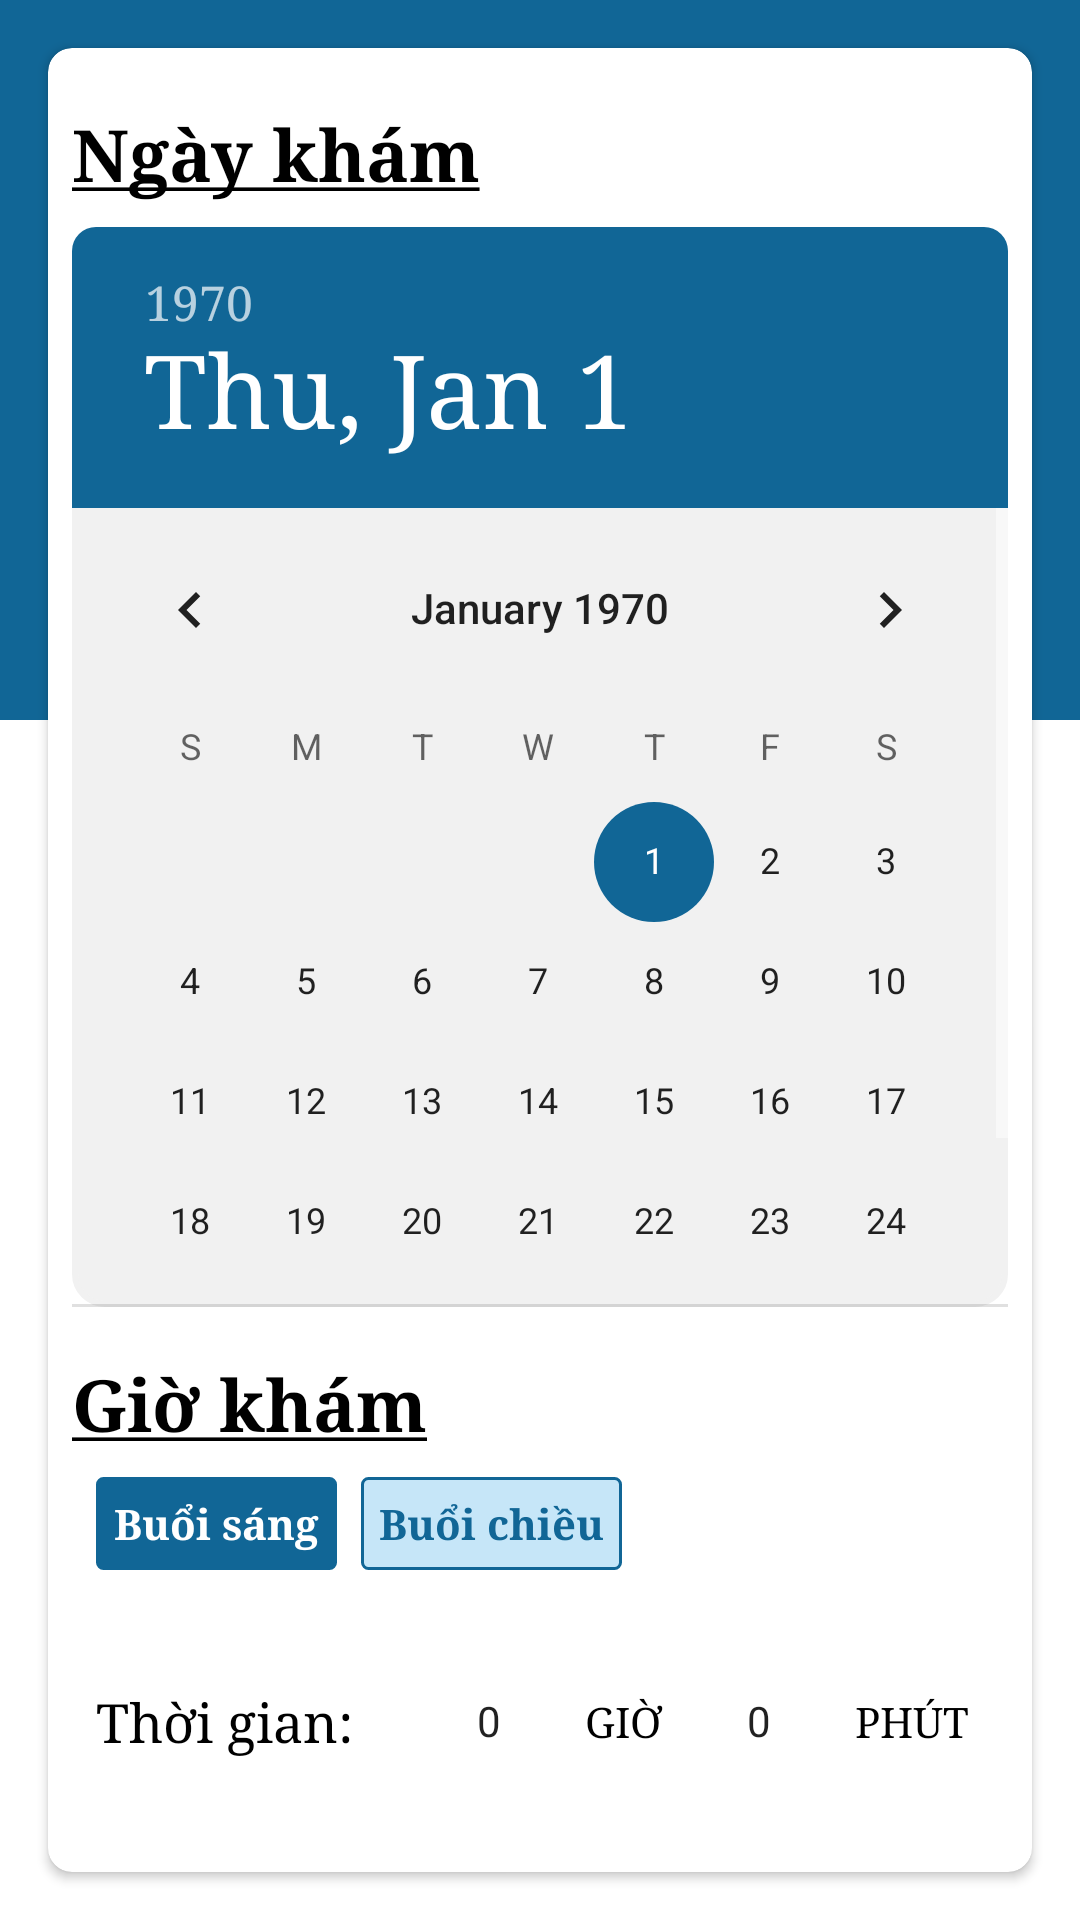

Produce the Android XML layout that renders to this screen, including the resource entries it uses.
<!-- AndroidManifest.xml: application theme Theme.PrivateHospital -->
<!-- res/layout/fragment_appointment.xml -->
<?xml version="1.0" encoding="utf-8"?>
<androidx.constraintlayout.widget.ConstraintLayout xmlns:android="http://schemas.android.com/apk/res/android"
    xmlns:app="http://schemas.android.com/apk/res-auto"
    xmlns:tools="http://schemas.android.com/tools"
    android:layout_width="match_parent"
    android:layout_height="match_parent"
    tools:context=".homescreen.ui.fragment.AppointmentFragment">

    <View
        android:layout_width="0dp"
        android:layout_height="240dp"
        android:background="@color/blue116696"
        app:layout_constraintEnd_toEndOf="parent"
        app:layout_constraintStart_toStartOf="parent"
        app:layout_constraintTop_toTopOf="parent" />

    <androidx.cardview.widget.CardView
        android:id="@+id/cvChooseDate"
        android:layout_width="0dp"
        android:layout_height="0dp"
        android:layout_margin="@dimen/DefaultMargin"
        app:cardCornerRadius="8dp"
        app:layout_constraintBottom_toBottomOf="parent"
        app:layout_constraintEnd_toEndOf="parent"
        app:layout_constraintStart_toStartOf="parent"
        app:layout_constraintTop_toTopOf="parent">

        <androidx.constraintlayout.widget.ConstraintLayout
            android:layout_width="match_parent"
            android:layout_height="match_parent"
            android:padding="8dp">

            <View
                android:id="@+id/view"
                android:layout_width="64dp"
                android:layout_height="3dp"
                android:background="@drawable/bg_rec_border"
                android:backgroundTint="@color/gray717171"
                app:layout_constraintEnd_toEndOf="parent"
                app:layout_constraintStart_toStartOf="parent"
                app:layout_constraintTop_toTopOf="parent" />

            <TextView
                android:id="@+id/tvChooseDateTitle"
                style="@style/TextAppearance.PrivateHospital.Title"
                android:layout_width="0dp"
                android:layout_height="wrap_content"
                android:layout_marginTop="8dp"
                android:text="@string/txtTVChooseDateTitle"
                app:layout_constraintEnd_toEndOf="parent"
                app:layout_constraintStart_toStartOf="parent"
                app:layout_constraintTop_toBottomOf="@id/view" />

            <DatePicker
                android:id="@+id/dpChooseDate"
                android:layout_width="wrap_content"
                android:layout_height="360dp"
                android:layout_marginTop="8dp"
                android:background="@drawable/bg_border_blue"
                android:backgroundTint="@color/grayF1F1F1"
                android:headerBackground="@drawable/bg_header_date_picker"
                app:layout_constraintEnd_toEndOf="parent"
                app:layout_constraintStart_toStartOf="parent"
                app:layout_constraintTop_toBottomOf="@id/tvChooseDateTitle" />


            <TextView
                android:id="@+id/tvChooseTimeTitle"
                style="@style/TextAppearance.PrivateHospital.Title"
                android:layout_width="0dp"
                android:layout_height="wrap_content"
                android:layout_marginTop="@dimen/DefaultMargin"
                android:text="@string/txtTVChooseTimeTitle"
                app:layout_constraintEnd_toEndOf="parent"
                app:layout_constraintStart_toStartOf="parent"
                app:layout_constraintTop_toBottomOf="@id/dpChooseDate" />

            <CheckedTextView
                android:id="@+id/rBtnMorning"
                style="@style/TextAppearance.PrivateHospital.Content"
                android:layout_width="wrap_content"
                android:layout_height="wrap_content"
                android:layout_marginStart="8dp"
                android:layout_marginTop="8dp"
                android:background="@drawable/bg_checked_text_view"
                android:checked="true"
                android:clickable="true"
                android:padding="6dp"
                android:text="@string/tomorrow"
                android:textColor="@color/white"
                android:textSize="@dimen/SmallTextSize"
                android:textStyle="bold"
                app:layout_constraintStart_toStartOf="parent"
                app:layout_constraintTop_toBottomOf="@id/tvChooseTimeTitle" />

            <CheckedTextView
                android:id="@+id/rBtnAfternoon"
                style="@style/TextAppearance.PrivateHospital.Content"
                android:layout_width="wrap_content"
                android:layout_height="wrap_content"
                android:layout_marginStart="8dp"
                android:layout_marginTop="8dp"
                android:background="@drawable/bg_checked_text_view"
                android:clickable="true"
                android:padding="6dp"
                android:text="@string/afternoon"
                android:textColor="@color/blue116696"
                android:textSize="@dimen/SmallTextSize"
                android:textStyle="bold"
                app:layout_constraintStart_toEndOf="@id/rBtnMorning"
                app:layout_constraintTop_toBottomOf="@id/tvChooseTimeTitle" />


            <TextView
                android:id="@+id/tvTimeTitle"
                style="@style/TextAppearance.PrivateHospital.Content"
                android:layout_width="wrap_content"
                android:layout_height="wrap_content"
                android:layout_marginStart="8dp"
                android:text="@string/timeTitle"
                app:layout_constraintBottom_toBottomOf="@id/layoutChooseTime"
                app:layout_constraintStart_toStartOf="parent"
                app:layout_constraintTop_toTopOf="@+id/layoutChooseTime" />

            <androidx.constraintlayout.widget.ConstraintLayout
                android:id="@+id/layoutChooseTime"
                android:layout_width="wrap_content"
                android:layout_height="0dp"
                android:layout_marginTop="8dp"
                android:background="@drawable/bg_rec_border"
                android:backgroundTint="@color/grayF1F1F1"
                android:paddingHorizontal="@dimen/DefaultMargin"
                app:layout_constraintBottom_toBottomOf="parent"
                app:layout_constraintEnd_toEndOf="parent"
                app:layout_constraintStart_toEndOf="@id/tvTimeTitle"
                app:layout_constraintTop_toBottomOf="@id/rBtnMorning">

                <NumberPicker
                    android:id="@+id/npHours"
                    android:layout_width="wrap_content"
                    android:layout_height="0dp"
                    app:layout_constraintBottom_toBottomOf="parent"
                    app:layout_constraintStart_toStartOf="parent"
                    app:layout_constraintTop_toTopOf="parent" />

                <TextView
                    android:id="@+id/tvHourTitle"
                    style="@style/TextAppearance.PrivateHospital.Content"
                    android:layout_width="wrap_content"
                    android:layout_height="wrap_content"
                    android:text="@string/hours"
                    android:textAllCaps="true"
                    android:textSize="@dimen/SmallTextSize"
                    app:layout_constraintBottom_toBottomOf="@id/npHours"
                    app:layout_constraintStart_toEndOf="@+id/npHours"
                    app:layout_constraintTop_toTopOf="@id/npHours" />

                <NumberPicker
                    android:id="@+id/npMinutes"
                    android:layout_width="wrap_content"
                    android:layout_height="0dp"
                    app:layout_constraintBottom_toBottomOf="parent"
                    app:layout_constraintStart_toEndOf="@id/tvHourTitle"
                    app:layout_constraintTop_toTopOf="parent" />

                <TextView
                    android:id="@+id/tvMinutesTitle"
                    style="@style/TextAppearance.PrivateHospital.Content"
                    android:layout_width="wrap_content"
                    android:layout_height="wrap_content"
                    android:text="@string/minutes"
                    android:textAllCaps="true"
                    android:textSize="@dimen/SmallTextSize"
                    app:layout_constraintBottom_toBottomOf="@id/npHours"
                    app:layout_constraintStart_toEndOf="@+id/npMinutes"
                    app:layout_constraintTop_toTopOf="@id/npHours" />
            </androidx.constraintlayout.widget.ConstraintLayout>

        </androidx.constraintlayout.widget.ConstraintLayout>
    </androidx.cardview.widget.CardView>


</androidx.constraintlayout.widget.ConstraintLayout>
<!-- resources referenced by this layout -->
<resources>
  <color name="blue116696">#116696</color>
  <color name="gray717171">#717171</color>
  <color name="grayF1F1F1">#F1F1F1</color>
  <color name="white">#FFFFFFFF</color>
  <dimen name="DefaultMargin">16dp</dimen>
  <dimen name="SmallTextSize">14sp</dimen>
  <!-- drawable bg_border_blue (drawable) -->
  <?xml version="1.0" encoding="utf-8"?>
  <shape android:shape="rectangle"
      xmlns:android="http://schemas.android.com/apk/res/android" >
  
      <corners android:radius="10dp"/>
  
      <solid android:color="@color/blueC6E6F8"/>
  
      <stroke android:width="2dp"
          android:color="@color/blue116696"/>
  
  </shape>
  <!-- drawable bg_checked_text_view (drawable) -->
  <?xml version="1.0" encoding="utf-8"?>
  <selector xmlns:android="http://schemas.android.com/apk/res/android">
      <item android:state_checked="true">
          <shape android:shape="rectangle">
              <corners android:radius="2dp" />
              <solid android:color="@color/blue116696" />
              <stroke android:width="1dp" android:color="@color/blue116696" />
          </shape>
      </item>
  
      <item>
          <shape android:shape="rectangle">
              <corners android:radius="2dp" />
              <solid android:color="@color/blueC6E6F8" />
              <stroke android:width="1dp" android:color="@color/blue116696" />
          </shape>
      </item>
  </selector>
  <!-- drawable bg_header_date_picker (drawable) -->
  <?xml version="1.0" encoding="utf-8"?>
  <shape xmlns:android="http://schemas.android.com/apk/res/android"
      android:shape="rectangle">
  
      <solid android:color="?attr/colorPrimary"/>
      <corners
          android:topLeftRadius="8dp"
          android:topRightRadius="8dp"/>
  </shape>
  <string name="afternoon">Buổi chiều</string>
  <string name="hours">Giờ</string>
  <string name="minutes">Phút</string>
  <string name="timeTitle">Thời gian:</string>
  <string name="tomorrow">Buổi sáng</string>
  <string name="txtTVChooseDateTitle"><u>Ngày khám</u></string>
  <string name="txtTVChooseTimeTitle"><u>Giờ khám</u></string>
  <style name="TextAppearance.PrivateHospital.Content" parent="Base.Theme.PrivateHospital">
          <item name="android:textColor">@color/black</item>
          <item name="android:textSize">18sp</item>
      </style>
  <style name="TextAppearance.PrivateHospital.Title" parent="Base.Theme.PrivateHospital">
          <item name="android:textColor">@color/black</item>
          <item name="android:textSize">24sp</item>
          <item name="android:textStyle">bold</item>
      </style>
  <style name="Theme.PrivateHospital" parent="Base.Theme.PrivateHospital" />
  <color name="blueC6E6F8">#C6E6F8</color>
  <style name="Base.Theme.PrivateHospital" parent="Theme.MaterialComponents.DayNight.NoActionBar">
          
          
          <item name="colorPrimary">@color/blue116696</item>
          <item name="colorPrimaryVariant">@color/blue116696</item>
          <item name="colorOnPrimary">@color/white</item>
          
          <item name="colorSecondary">@color/blue116696</item>
          <item name="colorSecondaryVariant">@color/blue116696</item>
          <item name="colorOnSecondary">@color/black</item>
          
          <item name="android:statusBarColor">?attr/colorPrimaryVariant</item>
  
          
          <item name="fontFamily">serif</item>
  
          
          <item name="colorControlNormal">@color/white</item>
      </style>
  <color name="black">#FF000000</color>
</resources>
